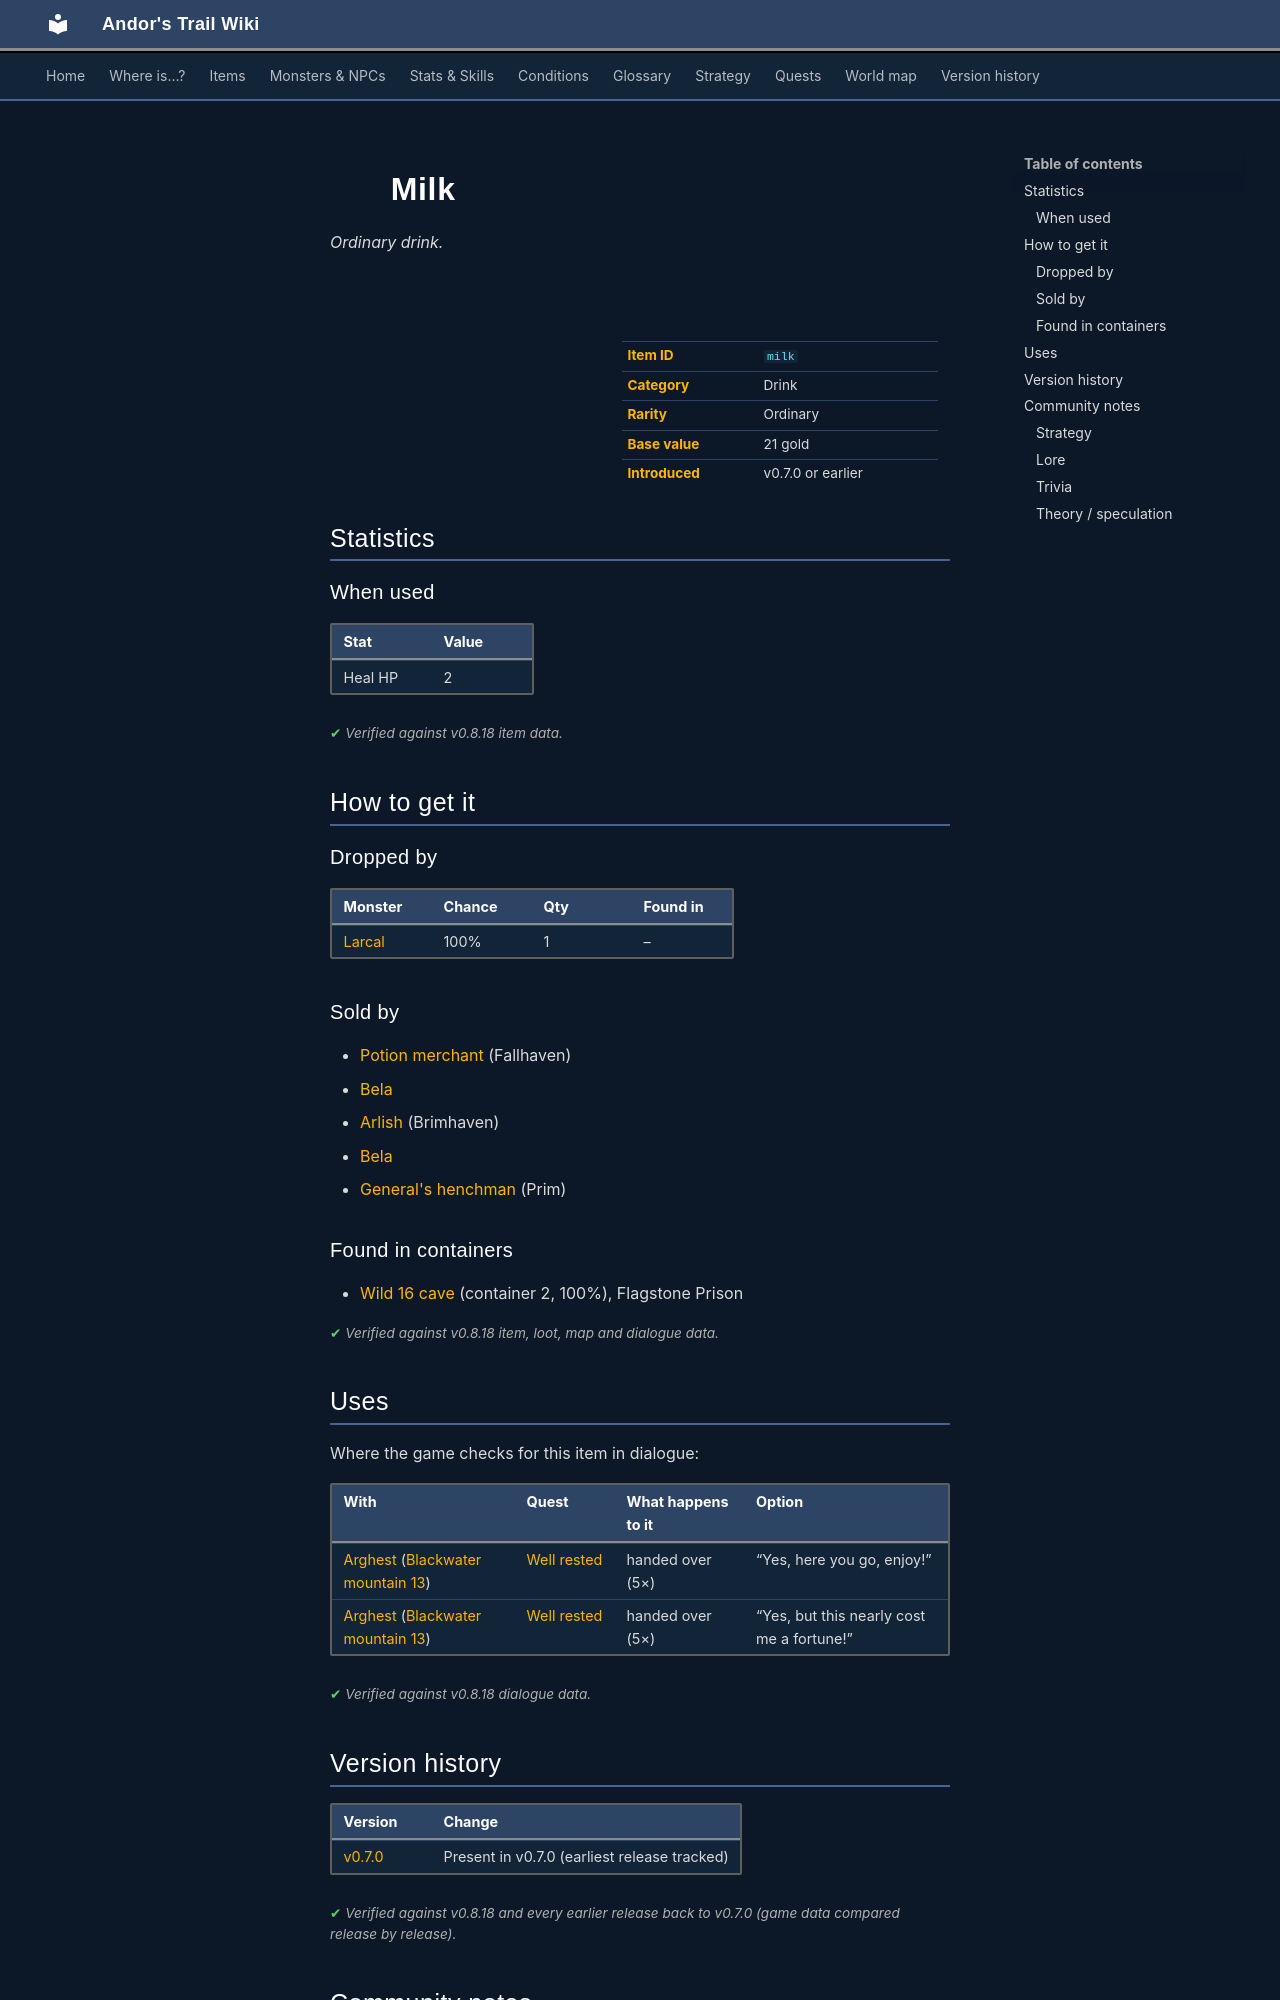

repository: asdfghjkl628/Andor-s-Trail-Wikiiii · page: items/milk/index.html · generator: mkdocs

---
description: "Milk is a ordinary drink in Andor's Trail. How to get it: monster drops, shops, containers."
---

# ![](../assets/icons/items/items_consumables_55.png){ .sprite } Milk

*Ordinary drink.*

<div class="infobox" markdown>

<p class="ib-img"><img class="sprite" src="../../assets/icons/items/items_consumables_55.png" alt=""></p>

| | |
|---|---|
| **Item ID** | `milk` |
| **Category** | Drink |
| **Rarity** | Ordinary |
| **Base value** | 21 gold |
| **Introduced** | v0.7.0 or earlier |

</div>

## Statistics

### When used

| Stat | Value |
|---|---|
| Heal HP | 2 |

<p class="verified">Verified against v0.8.18 item data.</p>

## How to get it

### Dropped by

| Monster | Chance | Qty | Found in |
|---|---|---|---|
| [Larcal](../monsters/larcal.md) | 100% | 1 | – |

### Sold by

- [Potion merchant](../monsters/potion_merchant.md) (Fallhaven)
- [Bela](../monsters/bela.md)
- [Arlish](../monsters/arlish.md) (Brimhaven)
- [Bela](../monsters/bela.md#v-bela_2)
- [General's henchman](../monsters/ortholion_guard1.md) (Prim)

### Found in containers

- [Wild 16 cave](../maps/wild16_cave.md#container-1) (container 2, 100%), Flagstone Prison


<p class="verified">Verified against v0.8.18 item, loot, map and dialogue data.</p>

## Uses

Where the game checks for this item in dialogue:

| With | Quest | What happens to it | Option |
|---|---|---|---|
| [Arghest](../monsters/arghest.md) ([Blackwater mountain 13](../maps/blackwater_mountain13.md)) | [Well rested](../quests/prim_innquest.md#stage-40) | handed over (5×) | “Yes, here you go, enjoy!” |
| [Arghest](../monsters/arghest.md) ([Blackwater mountain 13](../maps/blackwater_mountain13.md)) | [Well rested](../quests/prim_innquest.md#stage-40) | handed over (5×) | “Yes, but this nearly cost me a fortune!” |

<p class="verified">Verified against v0.8.18 dialogue data.</p>


## Version history

| Version | Change |
|---|---|
| [v0.7.0](../versions/0.7.0.md) | Present in v0.7.0 (earliest release tracked) |

<p class="verified">Verified against v0.8.18 and every earlier release back to v0.7.0 (game data compared release by release).</p>


## Community notes

<small>Written by players, not generated from game data. **Strategy**: how and when to use it · **Lore**: the in-world story · **Trivia**: real-world facts, references, development history · **Theory / speculation**: unconfirmed ideas; may just be unfinished content</small>

### Strategy

*No notes yet. Contributions are welcome: [add a note](https://github.com/asdfghjkl628/Andor-s-Trail-Wikiiii/new/main/notes/items?filename=milk.md&value=%23%23%20Strategy%0A%0A%3C%21--%20how%20and%20when%20to%20use%20it%20--%3E%0A%0A%23%23%20Lore%0A%0A%3C%21--%20the%20in-world%20story%20--%3E%0A%0A%23%23%20Trivia%0A%0A%3C%21--%20real-world%20facts%2C%20references%2C%20development%20history%20--%3E%0A%0A%23%23%20Theory%20/%20speculation%0A%0A%3C%21--%20unconfirmed%20ideas%3B%20may%20just%20be%20unfinished%20content%20--%3E%0A).*

### Lore

*No notes yet. Contributions are welcome: [add a note](https://github.com/asdfghjkl628/Andor-s-Trail-Wikiiii/new/main/notes/items?filename=milk.md&value=%23%23%20Strategy%0A%0A%3C%21--%20how%20and%20when%20to%20use%20it%20--%3E%0A%0A%23%23%20Lore%0A%0A%3C%21--%20the%20in-world%20story%20--%3E%0A%0A%23%23%20Trivia%0A%0A%3C%21--%20real-world%20facts%2C%20references%2C%20development%20history%20--%3E%0A%0A%23%23%20Theory%20/%20speculation%0A%0A%3C%21--%20unconfirmed%20ideas%3B%20may%20just%20be%20unfinished%20content%20--%3E%0A).*
